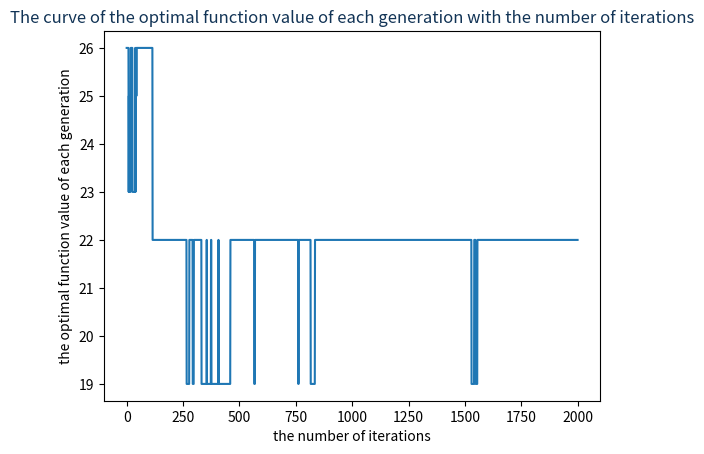

Write the Python code that produced this figure.
import numpy as np
import matplotlib.pyplot as plt


# 初始化种群
def init(popsize, n):
    population = []
    for i in range(popsize):
        pop = ''
        for j in range(n):
            pop = pop + str(np.random.randint(0, 2))
        population.append(pop)
    return population


# 解码1
def decode1(x, n, w, c, W):
    s = []  # 储存被选择物体的下标集合
    g = 0
    f = 0
    for i in range(n):
        if (x[i] == '1'):
            if g + w[i] <= W:
                g = g + w[i]
                f = f + c[i]
                s.append(i)
            else:
                break
    return f, s


# 适应度函数1
def fitnessfun1(population, n, w, c, W):
    value = []
    ss = []
    for i in range(len(population)):
        [f, s] = decode1(population[i], n, w, c, W)
        value.append(f)
        ss.append(s)
    return value, ss


# 解码2
def decode2(x, n, w, c):
    s = []  # 储存被选择物体的下标集合
    g = 0
    f = 0
    for i in range(n):
        if (x[i] == '1'):
            g = g + w[i]
            f = f + c[i]
            s.append(i)
    return g, f, s


# 适应度函数2
def fitnessfun2(population, n, w, c, W, M):
    value = []
    ss = []
    for i in range(len(population)):
        [g, f, s] = decode2(population[i], n, w, c)
        if g > W:
            f = -M * f  # 惩罚
        value.append(f)
        ss.append(s)
    minvalue = min(value)
    value = [(i - minvalue + 1) for i in value]
    return value, ss


# 轮盘赌选择
def roulettewheel(population, value, pop_num):
    fitness_sum = []
    value_sum = sum(value)
    fitness = [i / value_sum for i in value]
    for i in range(len(population)):  ##
        if i == 0:
            fitness_sum.append(fitness[i])
        else:
            fitness_sum.append(fitness_sum[i - 1] + fitness[i])
    population_new = []
    for j in range(pop_num):  ###
        r = np.random.uniform(0, 1)
        for i in range(len(fitness_sum)):  ###
            if i == 0:
                if r >= 0 and r <= fitness_sum[i]:
                    population_new.append(population[i])
            else:
                if r >= fitness_sum[i - 1] and r <= fitness_sum[i]:
                    population_new.append(population[i])
    return population_new


# 两点交叉
def crossover(population_new, pc, ncross):
    a = int(len(population_new) / 2)
    parents_one = population_new[:a]
    parents_two = population_new[a:]
    np.random.shuffle(parents_one)
    np.random.shuffle(parents_two)
    offspring = []
    for i in range(a):
        r = np.random.uniform(0, 1)
        if r <= pc:
            point1 = np.random.randint(0, (len(parents_one[i]) - 1))
            point2 = np.random.randint(point1, len(parents_one[i]))
            off_one = parents_one[i][:point1] + parents_two[i][point1:point2] + parents_one[i][point2:]
            off_two = parents_two[i][:point1] + parents_one[i][point1:point2] + parents_two[i][point2:]
            ncross = ncross + 1
        else:
            off_one = parents_one[i]
            off_two = parents_two[i]
        offspring.append(off_one)
        offspring.append(off_two)
    return offspring


# 单点变异1
def mutation1(offspring, pm, nmut):
    for i in range(len(offspring)):
        r = np.random.uniform(0, 1)
        if r <= pm:
            point = np.random.randint(0, len(offspring[i]))
            if point == 0:
                if offspring[i][point] == '1':
                    offspring[i] = '0' + offspring[i][1:]
                else:
                    offspring[i] = '1' + offspring[i][1:]
            else:
                if offspring[i][point] == '1':
                    offspring[i] = offspring[i][:(point - 1)] + '0' + offspring[i][point:]
                else:
                    offspring[i] = offspring[i][:(point - 1)] + '1' + offspring[i][point:]
            nmut = nmut + 1
    return offspring


# 单点变异2
def mutation2(offspring, pm, nmut):
    for i in range(len(offspring)):
        for j in range(len(offspring[i])):
            r = np.random.uniform(0, 1)
            if r <= pm:
                if j == 0:
                    if offspring[i][j] == '1':
                        offspring[i] = '0' + offspring[i][1:]
                    else:
                        offspring[i] = '1' + offspring[i][1:]
                else:
                    if offspring[i][j] == '1':
                        offspring[i] = offspring[i][:(j - 1)] + '0' + offspring[i][j:]
                    else:
                        offspring[i] = offspring[i][:(j - 1)] + '1' + offspring[i][j:]
                nmut = nmut + 1
    return offspring


# 主程序----------------------------------------------------------------------------------------------------------------------------------
# 参数设置-----------------------------------------------------------------------

gen = 2000  # 迭代次数
pc = 0.25  # 交叉概率
pm = 0.02  # 变异概率
# 实际结果
popsize = 10  # 种群大小
n = 12  # 物品数,即染色体长度n
w = [7, 12, 9, 7, 13, 8, 4, 5, 6, 9, 10, 11]  # 每个物品的重量列表
c = [3, 6, 5, 4, 8, 5, 3, 4, 2, 7, 8, 10]  # 每个物品的代价列表

# 测试用案例
# popsize=20#种群大小
# n = 20#物品数,即染色体长度n
# w = [2,5,18,3,2,5,10,4,8,12,5,10,7,15,11,2,8,10,5,9]#每个物品的重量列表
# c = [5,10,12,4,3,11,13,10,7,15,8,19,1,17,12,9,15,20,2,6]#每个物品的代价列表

W = 40  # 背包容量
M = 5  # 惩罚值
fun = 1  # 1-第一种解码方式，2-第二种解码方式（惩罚项）
# 初始化-------------------------------------------------------------------------
# 初始化种群（编码）
population = init(popsize, n)
# 适应度评价（解码）
if fun == 1:
    value, s = fitnessfun1(population, n, w, c, W)
else:
    value, s = fitnessfun2(population, n, w, c, W, M)
# 初始化交叉个数
ncross = 0
# 初始化变异个数
nmut = 0
# 储存每代种群的最优值及其对应的个体
t = []
best_ind = []
last = []  # 储存最后一代个体的适应度值
realvalue = []  # 储存最后一代解码后的值
# 循环---------------------------------------------------------------------------
for i in range(gen):
    print("迭代次数：")
    print(i)
    # 交叉
    offspring_c = crossover(population, pc, ncross)
    # 变异
    # offspring_m=mutation1(offspring,pm,nmut)
    offspring_m = mutation2(offspring_c, pm, nmut)
    mixpopulation = population + offspring_m
    # 适应度函数计算
    if fun == 1:
        value, s = fitnessfun1(mixpopulation, n, w, c, W)
    else:
        value, s = fitnessfun2(mixpopulation, n, w, c, W, M)
    # 轮盘赌选择
    population = roulettewheel(mixpopulation, value, popsize)
    # 储存当代的最优解
    result = []
    if i == gen - 1:
        if fun == 1:
            value1, s1 = fitnessfun1(population, n, w, c, W)
            realvalue = s1
            result = value1
            last = value1
        else:
            for j in range(len(population)):
                g1, f1, s1 = decode2(population[j], n, w, c)
                result.append(f1)
                realvalue.append(s1)
            last = result
    else:
        if fun == 1:
            value1, s1 = fitnessfun1(population, n, w, c, W)
            result = value1
        else:
            for j in range(len(population)):
                g1, f1, s1 = decode2(population[j], n, w, c)
                result.append(f1)
    maxre = max(result)
    h = result.index(max(result))
    # 将每代的最优解加入结果种群
    t.append(maxre)
    best_ind.append(population[h])

# 输出结果-----------------------------------------------------------------------
if fun == 1:
    best_value = max(t)
    hh = t.index(max(t))
    f2, s2 = decode1(best_ind[hh], n, w, c, W)
    print("最优组合为：")
    print(s2)
    print("最优解为：")
    print(f2)
    print("最优解出现的代数：")
    print(hh)
    # 画出收敛曲线
    plt.plot(t)
    plt.title('The curve of the optimal function value of each generation with the number of iterations',
              color='#123456')
    plt.xlabel('the number of iterations')
    plt.ylabel('the optimal function value of each generation')
    plt.show()
else:
    best_value = max(result)
    hh = result.index(max(result))
    s2 = realvalue[hh]
    print("最优组合为：")
    print(s2)
    print("最优解为：")
    print(f2)
